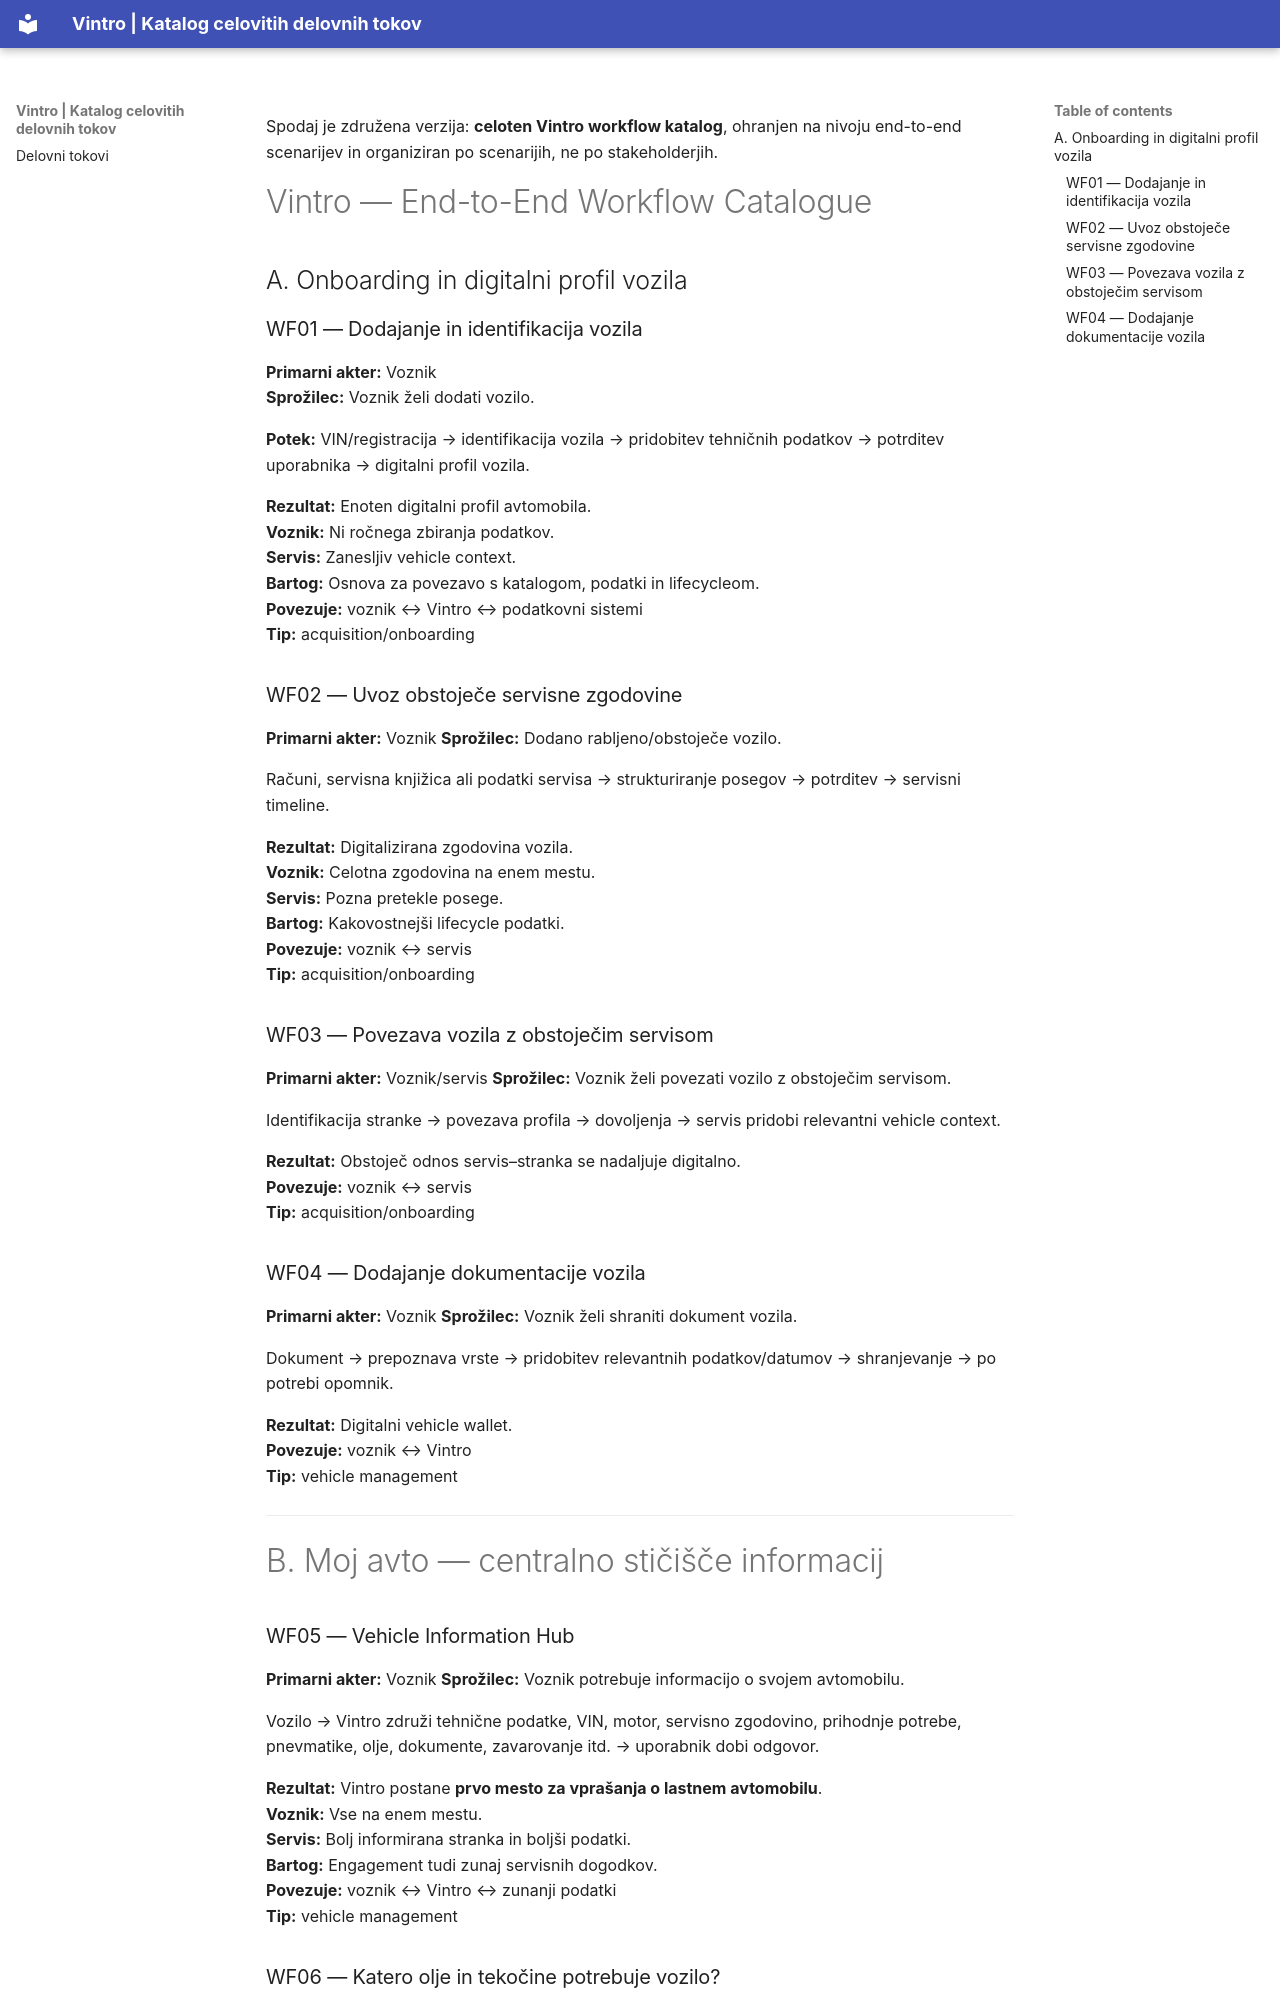

repository: TCodingB/vintro · page: bartog/workflows-update/index.html · generator: mkdocs

Spodaj je združena verzija: **celoten Vintro workflow katalog**, ohranjen na nivoju end-to-end scenarijev in organiziran po scenarijih, ne po stakeholderjih.

# Vintro — End-to-End Workflow Catalogue

## A. Onboarding in digitalni profil vozila

### WF01 — Dodajanje in identifikacija vozila
**Primarni akter:** Voznik  
**Sprožilec:** Voznik želi dodati vozilo.

**Potek:** VIN/registracija → identifikacija vozila → pridobitev tehničnih podatkov → potrditev uporabnika → digitalni profil vozila.

**Rezultat:** Enoten digitalni profil avtomobila.  
**Voznik:** Ni ročnega zbiranja podatkov.  
**Servis:** Zanesljiv vehicle context.  
**Bartog:** Osnova za povezavo s katalogom, podatki in lifecycleom.  
**Povezuje:** voznik ↔ Vintro ↔ podatkovni sistemi  
**Tip:** acquisition/onboarding

### WF02 — Uvoz obstoječe servisne zgodovine
**Primarni akter:** Voznik
**Sprožilec:** Dodano rabljeno/obstoječe vozilo.

Računi, servisna knjižica ali podatki servisa → strukturiranje posegov → potrditev → servisni timeline.

**Rezultat:** Digitalizirana zgodovina vozila.  
**Voznik:** Celotna zgodovina na enem mestu.  
**Servis:** Pozna pretekle posege.  
**Bartog:** Kakovostnejši lifecycle podatki.  
**Povezuje:** voznik ↔ servis  
**Tip:** acquisition/onboarding

### WF03 — Povezava vozila z obstoječim servisom
**Primarni akter:** Voznik/servis
**Sprožilec:** Voznik želi povezati vozilo z obstoječim servisom.

Identifikacija stranke → povezava profila → dovoljenja → servis pridobi relevantni vehicle context.

**Rezultat:** Obstoječ odnos servis–stranka se nadaljuje digitalno.  
**Povezuje:** voznik ↔ servis  
**Tip:** acquisition/onboarding

### WF04 — Dodajanje dokumentacije vozila
**Primarni akter:** Voznik
**Sprožilec:** Voznik želi shraniti dokument vozila.

Dokument → prepoznava vrste → pridobitev relevantnih podatkov/datumov → shranjevanje → po potrebi opomnik.

**Rezultat:** Digitalni vehicle wallet.  
**Povezuje:** voznik ↔ Vintro  
**Tip:** vehicle management

---

# B. Moj avto — centralno stičišče informacij

### WF05 — Vehicle Information Hub
**Primarni akter:** Voznik
**Sprožilec:** Voznik potrebuje informacijo o svojem avtomobilu.

Vozilo → Vintro združi tehnične podatke, VIN, motor, servisno zgodovino, prihodnje potrebe, pnevmatike, olje, dokumente, zavarovanje itd. → uporabnik dobi odgovor.

**Rezultat:** Vintro postane **prvo mesto za vprašanja o lastnem avtomobilu**.  
**Voznik:** Vse na enem mestu.  
**Servis:** Bolj informirana stranka in boljši podatki.  
**Bartog:** Engagement tudi zunaj servisnih dogodkov.  
**Povezuje:** voznik ↔ Vintro ↔ zunanji podatki  
**Tip:** vehicle management

### WF06 — Katero olje in tekočine potrebuje vozilo?
**Primarni akter:** Voznik
**Sprožilec:** Voznik želi preveriti ustrezne tekočine za svoje vozilo.

Vozilo → motor/specifikacija → ustrezno olje/hladilna/zavorna tekočina + količina → DIY nakup ali servis.

**Rezultat:** Voznik dobi preverjeno specifikacijo in naslednji korak, brez ugibanja o tekočini ali količini.

**Povezuje:** voznik ↔ Bartog/servis  
**Tip:** vehicle management
